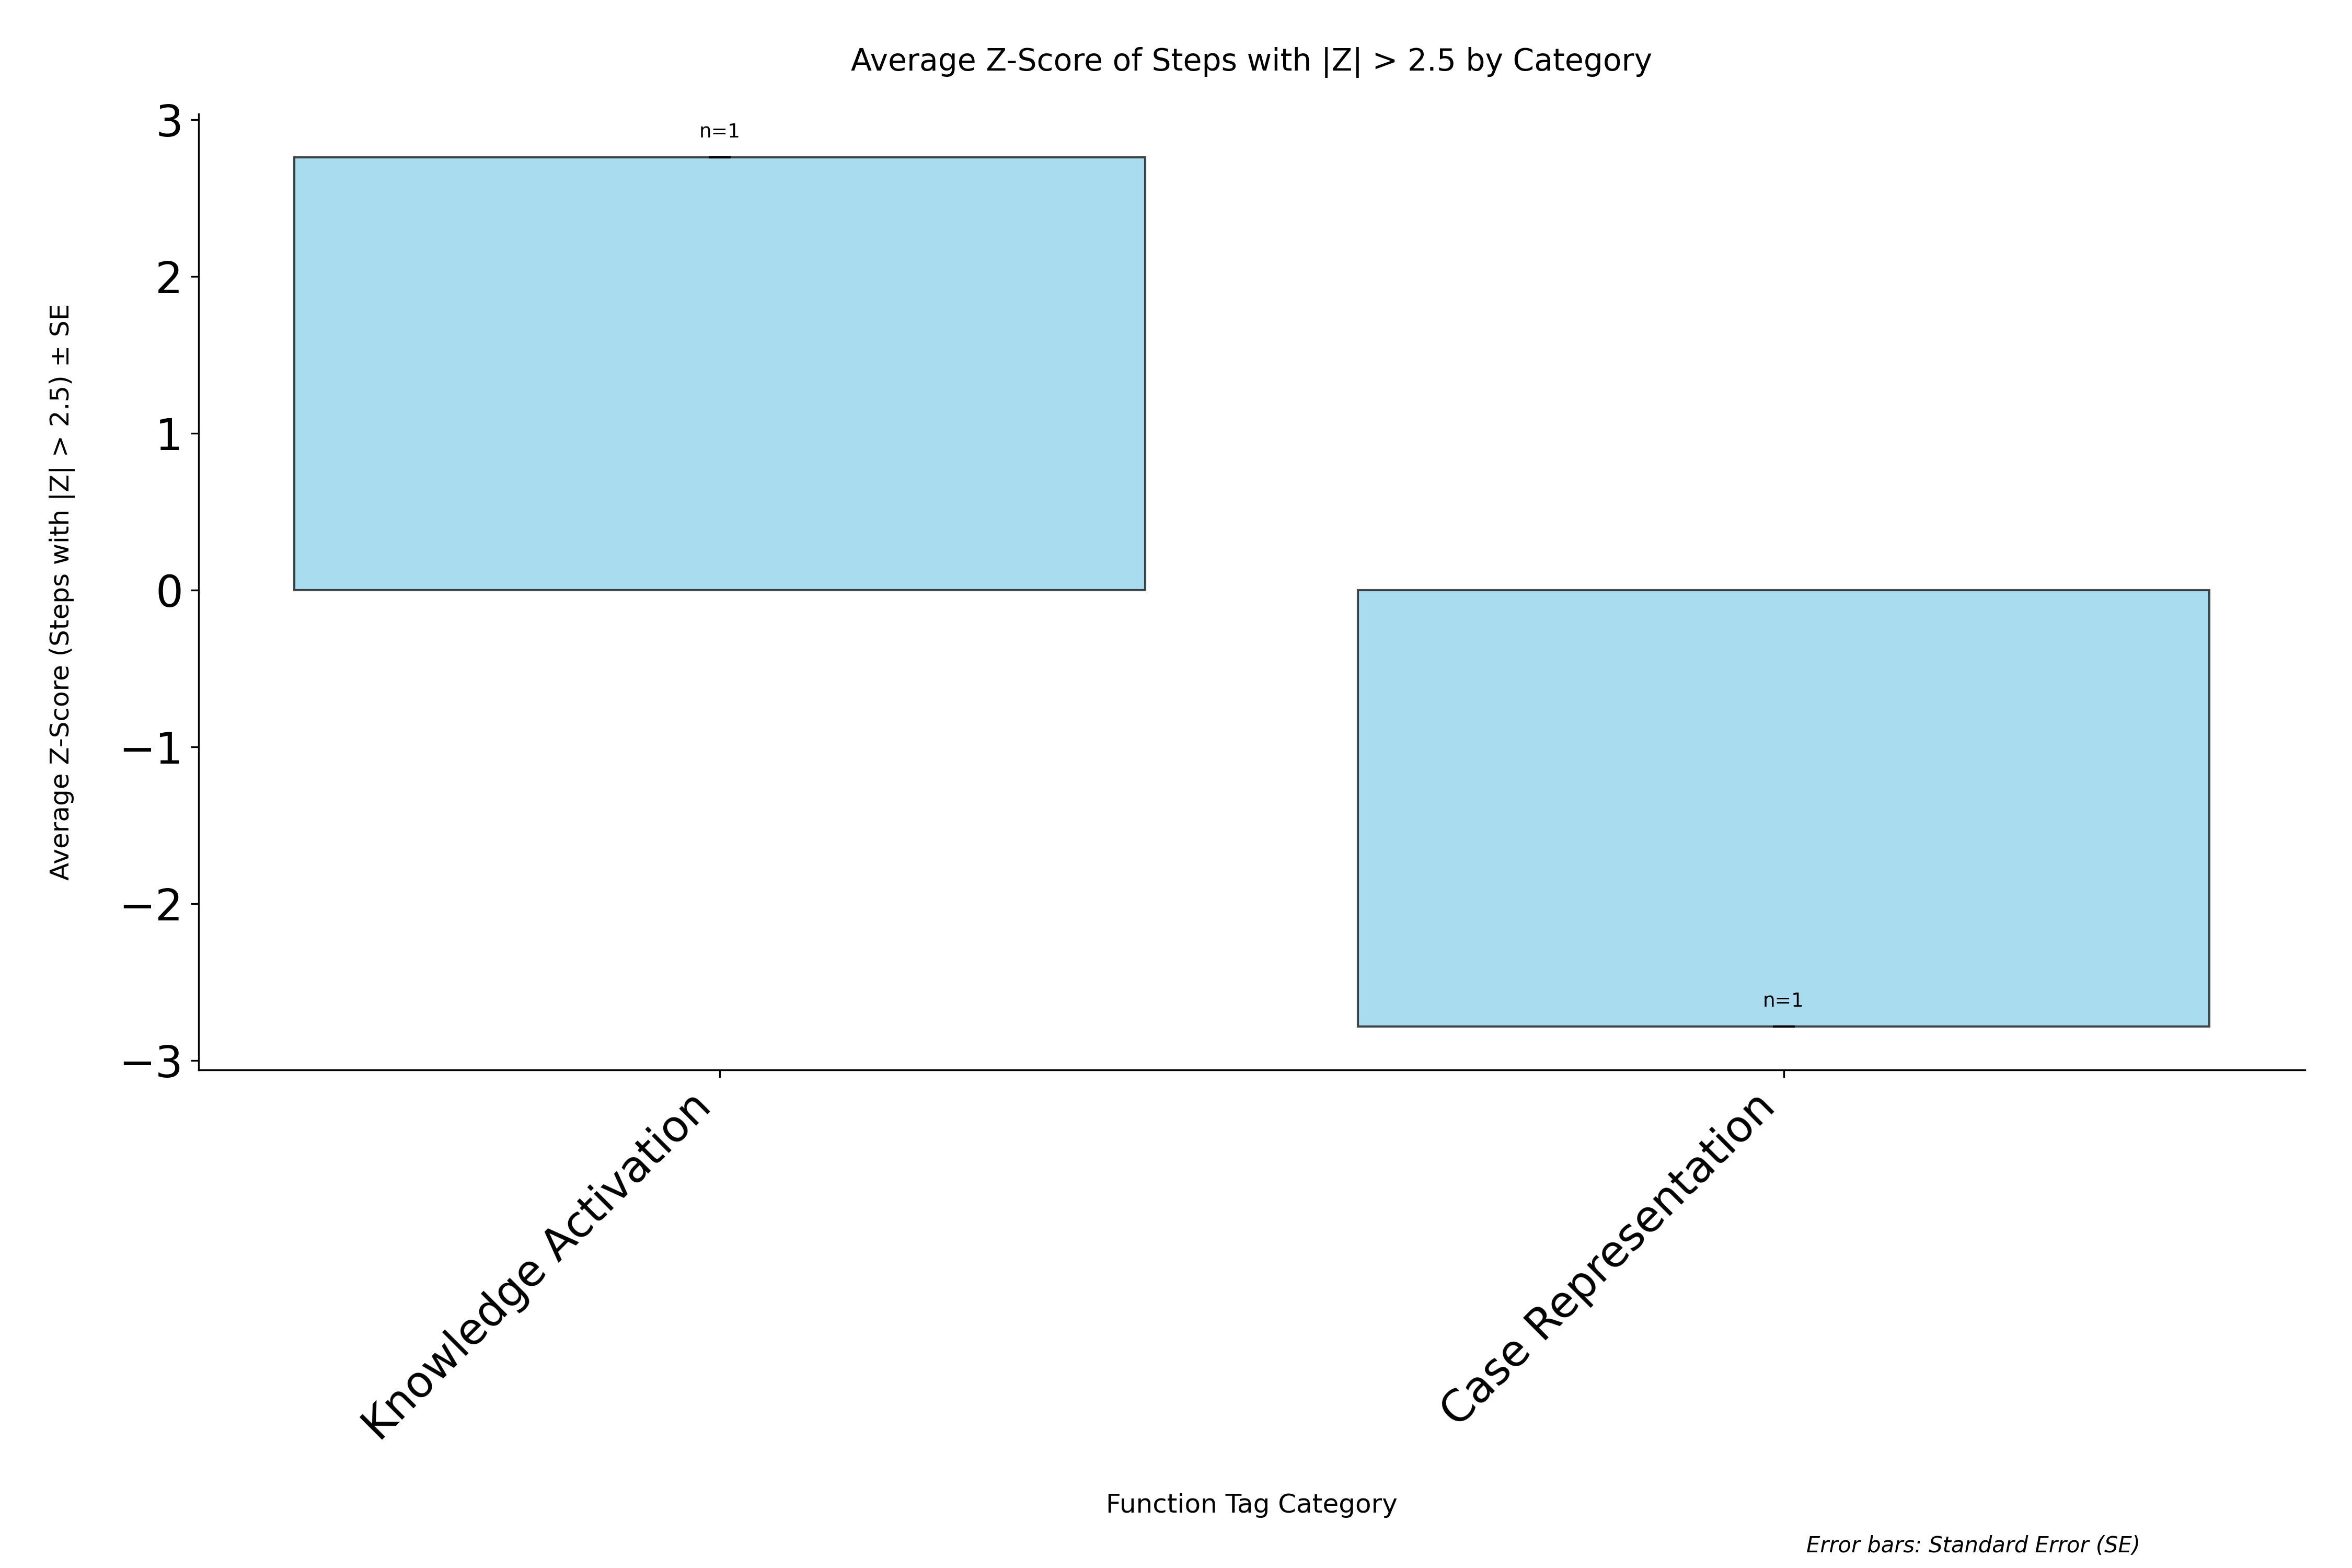

The table this chart was drawn from, first rows:
category, avg_zscore, std_zscore, standard_error, count
Knowledge Activation, 2.76, 0.0, 0.0, 1
Case Representation, -2.785, 0.0, 0.0, 1
